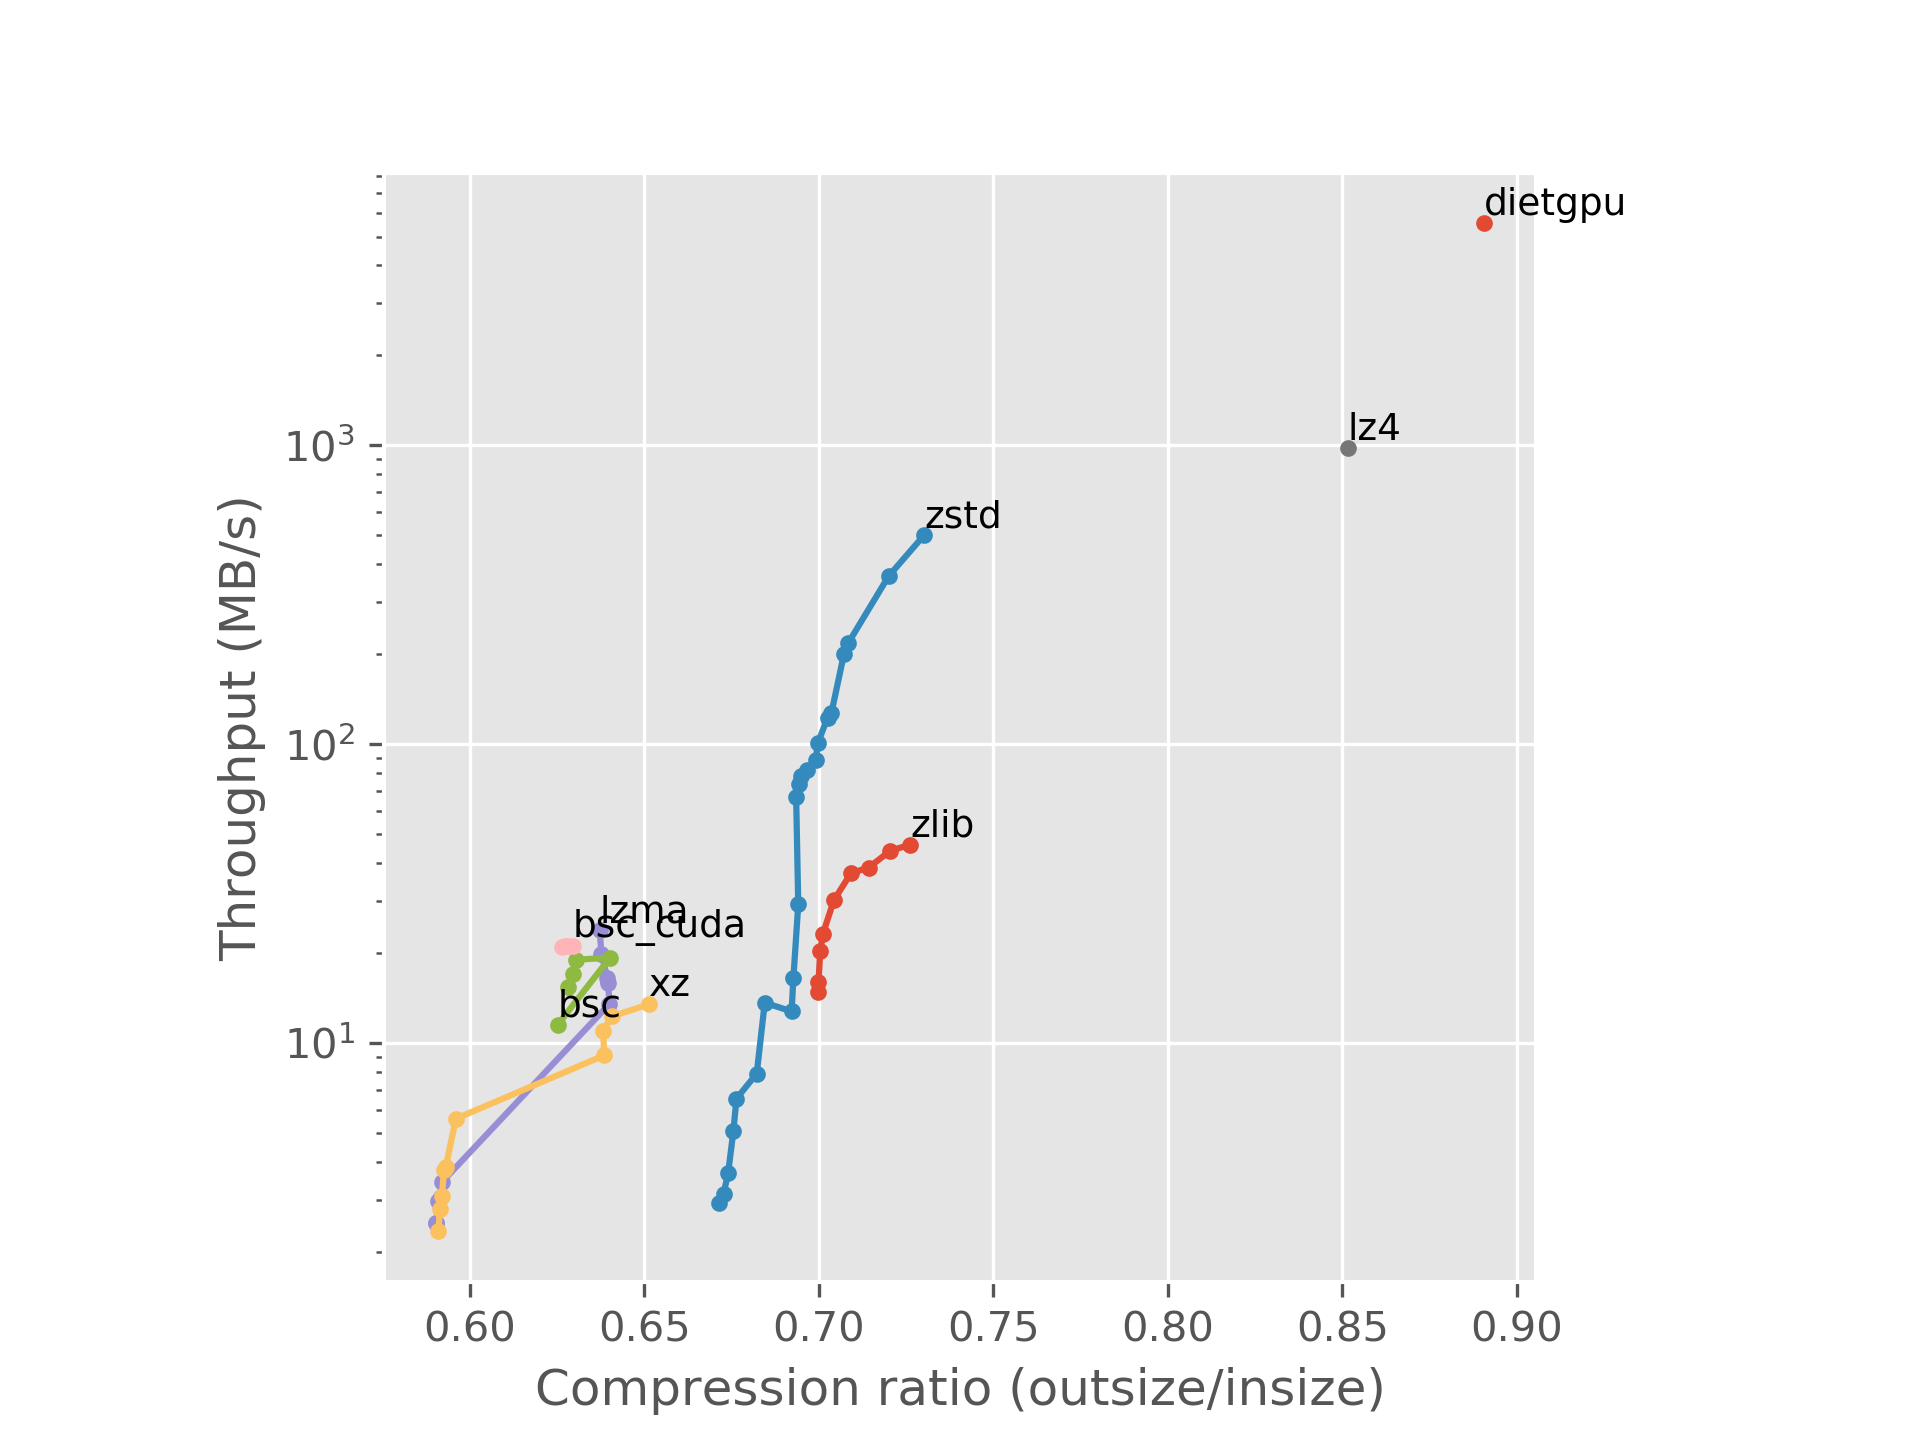

Source data for this figure (header and first rows):
Compressor name, Compression speed, Decompression speed, Original size, Compressed size, Ratio, Filename
memcpy, 24486, 24546, 155684640, 155684640, 100, 1 files
zlib 1.2.11 -1, 46.15, 253.6, 155684640, 113048194, 72.61, 1 files
zlib 1.2.11 -2, 44.00, 256.7, 155684640, 112148690, 72.04, 1 files
zlib 1.2.11 -3, 38.70, 260, 155684640, 111206043, 71.43, 1 files
zlib 1.2.11 -4, 37.07, 263.3, 155684640, 110411045, 70.92, 1 files
zlib 1.2.11 -5, 30.06, 263.5, 155684640, 109655828, 70.43, 1 files
zlib 1.2.11 -6, 23.28, 266.3, 155684640, 109164601, 70.12, 1 files
zlib 1.2.11 -7, 20.36, 267.4, 155684640, 109037897, 70.04, 1 files
zlib 1.2.11 -8, 15.97, 267.9, 155684640, 108965651, 69.99, 1 files
zlib 1.2.11 -9, 14.83, 268, 155684640, 108942673, 69.98, 1 files
zstd 1.5.0 -1, 499.9, 1057, 155684640, 113661622, 73.01, 1 files
zstd 1.5.0 -2, 365.4, 1014, 155684640, 112096209, 72.00, 1 files
zstd 1.5.0 -3, 217.9, 947, 155684640, 110283798, 70.84, 1 files
zstd 1.5.0 -4, 200.5, 904.2, 155684640, 110099025, 70.72, 1 files
zstd 1.5.0 -5, 127.2, 914.8, 155684640, 109538108, 70.36, 1 files
zstd 1.5.0 -6, 122.8, 919.9, 155684640, 109360855, 70.25, 1 files
zstd 1.5.0 -7, 100.8, 936.5, 155684640, 108925903, 69.97, 1 files
zstd 1.5.0 -8, 88.54, 941.4, 155684640, 108833749, 69.91, 1 files
zstd 1.5.0 -9, 82.01, 950.9, 155684640, 108463165, 69.67, 1 files
zstd 1.5.0 -10, 78.30, 925.6, 155684640, 108181652, 69.49, 1 files
zstd 1.5.0 -11, 73.95, 943.1, 155684640, 108072930, 69.42, 1 files
zstd 1.5.0 -12, 66.51, 946.9, 155684640, 107974349, 69.35, 1 files
zstd 1.5.0 -13, 29.13, 938.4, 155684640, 108065637, 69.41, 1 files
zstd 1.5.0 -14, 16.47, 949.6, 155684640, 107839035, 69.27, 1 files
zstd 1.5.0 -15, 12.78, 952.8, 155684640, 107763166, 69.22, 1 files
zstd 1.5.0 -16, 13.66, 917, 155684640, 106563347, 68.45, 1 files
zstd 1.5.0 -17, 7.91, 905, 155684640, 106214805, 68.22, 1 files
zstd 1.5.0 -18, 6.53, 819.4, 155684640, 105304247, 67.64, 1 files
zstd 1.5.0 -19, 5.07, 837.5, 155684640, 105166784, 67.55, 1 files
zstd 1.5.0 -20, 3.67, 720.1, 155684640, 104929037, 67.40, 1 files
zstd 1.5.0 -21, 3.14, 700.4, 155684640, 104727897, 67.27, 1 files
zstd 1.5.0 -22, 2.91, 690.4, 155684640, 104547867, 67.15, 1 files
lzma 19.00 -0, 23.88, 40.81, 155684640, 99202792, 63.72, 1 files
lzma 19.00 -1, 19.85, 41.50, 155684640, 99276609, 63.77, 1 files
lzma 19.00 -2, 16.58, 41.91, 155684640, 99543959, 63.94, 1 files
lzma 19.00 -3, 15.91, 42.08, 155684640, 99581898, 63.96, 1 files
lzma 19.00 -4, 13.54, 42.96, 155684640, 99630678, 64.00, 1 files
lzma 19.00 -5, 3.44, 43.59, 155684640, 92188043, 59.21, 1 files
lzma 19.00 -6, 3.05, 43.78, 155684640, 92097338, 59.16, 1 files
lzma 19.00 -7, 2.96, 43.72, 155684640, 91988748, 59.09, 1 files
lzma 19.00 -8, 2.51, 43.46, 155684640, 91915911, 59.04, 1 files
lzma 19.00 -9, 2.50, 43.44, 155684640, 91915911, 59.04, 1 files
lz4 1.9.3, 978.3, 6579, 155684640, 132558935, 85.15, 1 files
xz 5.2.5 -0, 13.49, 37.10, 155684640, 101401974, 65.13, 1 files
xz 5.2.5 -1, 12.29, 37.71, 155684640, 99726924, 64.06, 1 files
xz 5.2.5 -2, 10.95, 38.48, 155684640, 99364053, 63.82, 1 files
xz 5.2.5 -3, 9.11, 38.91, 155684640, 99406955, 63.85, 1 files
xz 5.2.5 -4, 5.59, 38.64, 155684640, 92790819, 59.60, 1 files
xz 5.2.5 -5, 3.86, 38.91, 155684640, 92334696, 59.31, 1 files
xz 5.2.5 -6, 3.78, 38.93, 155684640, 92255212, 59.26, 1 files
xz 5.2.5 -7, 3.09, 39.08, 155684640, 92160803, 59.20, 1 files
xz 5.2.5 -8, 2.78, 39.20, 155684640, 92076047, 59.14, 1 files
xz 5.2.5 -9, 2.35, 38.89, 155684640, 92012647, 59.10, 1 files
bsc 3.2.4 -1, 11.55, 14.12, 155684640, 97336814, 62.52, 1 files
bsc 3.2.4 -3, 19.35, 7.25, 155684640, 99669104, 64.02, 1 files
bsc 3.2.4 -4, 19.01, 7.26, 155684640, 98122918, 63.03, 1 files
bsc 3.2.4 -5, 17.07, 7.09, 155684640, 98005210, 62.95, 1 files
bsc 3.2.4 -6, 15.42, 6.88, 155684640, 97769732, 62.80, 1 files
bsc_cuda 3.2.4 -5, 21.12, 7.07, 155684640, 98005210, 62.95, 1 files
bsc_cuda 3.2.4 -6, 21.13, 6.88, 155684640, 97769732, 62.80, 1 files
... 3 more rows
